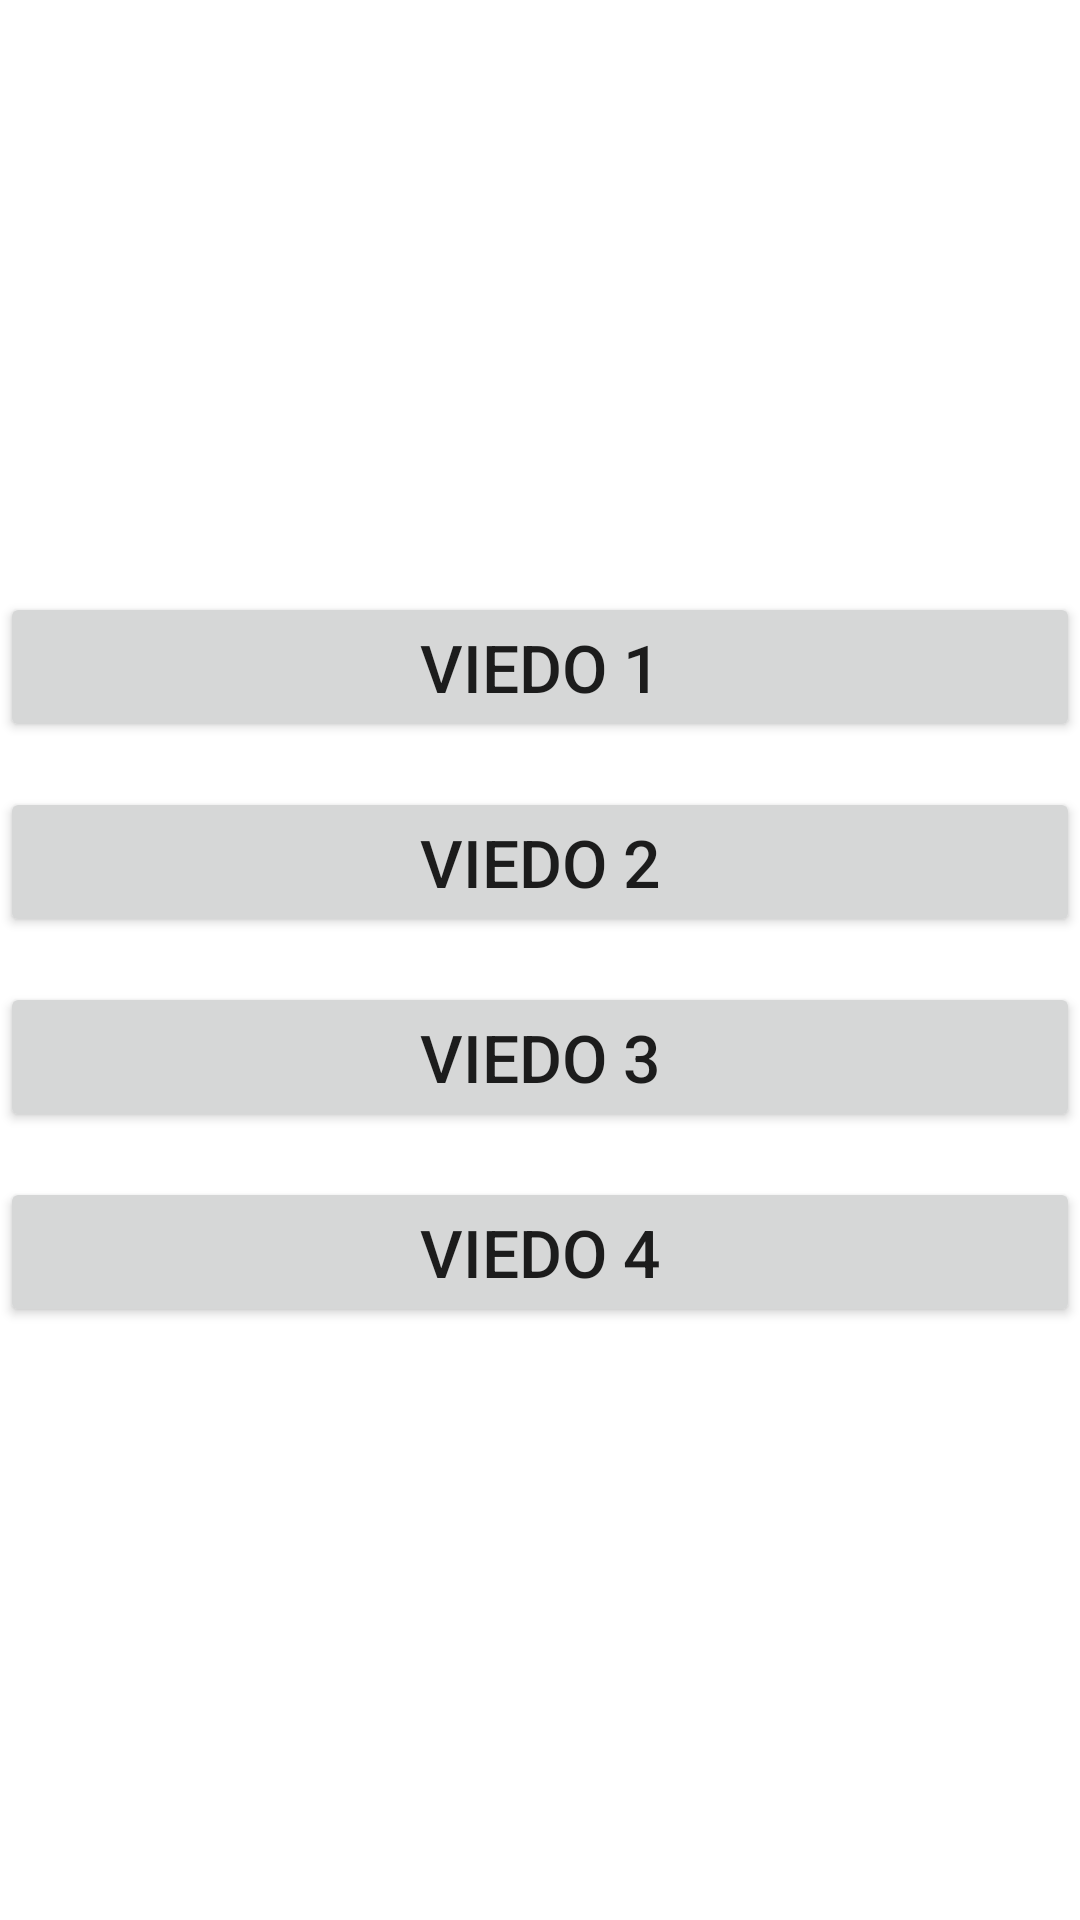

Write the Android layout XML for this screen, with the resource values it uses.
<!-- AndroidManifest.xml: application theme Theme.VideoStreaming_ass -->
<!-- res/layout/activity_main.xml -->
<?xml version="1.0" encoding="utf-8"?>
<LinearLayout xmlns:android="http://schemas.android.com/apk/res/android"
    xmlns:app="http://schemas.android.com/apk/res-auto"
    xmlns:tools="http://schemas.android.com/tools"
    android:layout_width="match_parent"
    android:layout_height="match_parent"
    android:layout_marginStart="30dp"
    android:layout_marginEnd="30dp"
    android:gravity="center"
    android:orientation="vertical"
    tools:context=".MainActivity">

    <Button
    android:id="@+id/btn1"
    android:layout_width="match_parent"
    android:layout_height="50dp"
    android:text="Viedo 1"
    android:textSize="22dp" />

    <Button
        android:id="@+id/btn2"
        android:layout_width="match_parent"
        android:layout_height="50dp"
        android:layout_marginTop="15dp"
        android:text="Viedo 2"
        android:textSize="22dp" />

    <Button
        android:id="@+id/btn3"
        android:layout_width="match_parent"
        android:layout_height="50dp"
        android:layout_marginTop="15dp"
        android:text="Viedo 3"
        android:textSize="22dp" />

    <Button
        android:id="@+id/btn4"
        android:layout_width="match_parent"
        android:layout_height="50dp"
        android:layout_marginTop="15dp"
        android:text="Viedo 4"
        android:textSize="22dp" />

</LinearLayout>
<!-- resources referenced by this layout -->
<resources>
  <style name="Theme.VideoStreaming_ass" parent="Theme.MaterialComponents.DayNight.DarkActionBar">
          
          <item name="colorPrimary">@color/purple_500</item>
          <item name="colorPrimaryVariant">@color/purple_700</item>
          <item name="colorOnPrimary">@color/white</item>
          
          <item name="colorSecondary">@color/teal_200</item>
          <item name="colorSecondaryVariant">@color/teal_700</item>
          <item name="colorOnSecondary">@color/black</item>
          
          <item name="android:statusBarColor" tools:targetApi="l">?attr/colorPrimaryVariant</item>
          
      </style>
  <!-- not gathered from this repository: default colours our renderer supplied (Android Studio template values) -->
  <color name="purple_500">#FF6200EE</color>
  <color name="purple_700">#FF3700B3</color>
  <color name="teal_200">#FF03DAC5</color>
  <color name="teal_700">#FF018786</color>
  <color name="black">#FF000000</color>
  <color name="white">#FFFFFFFF</color>
</resources>
